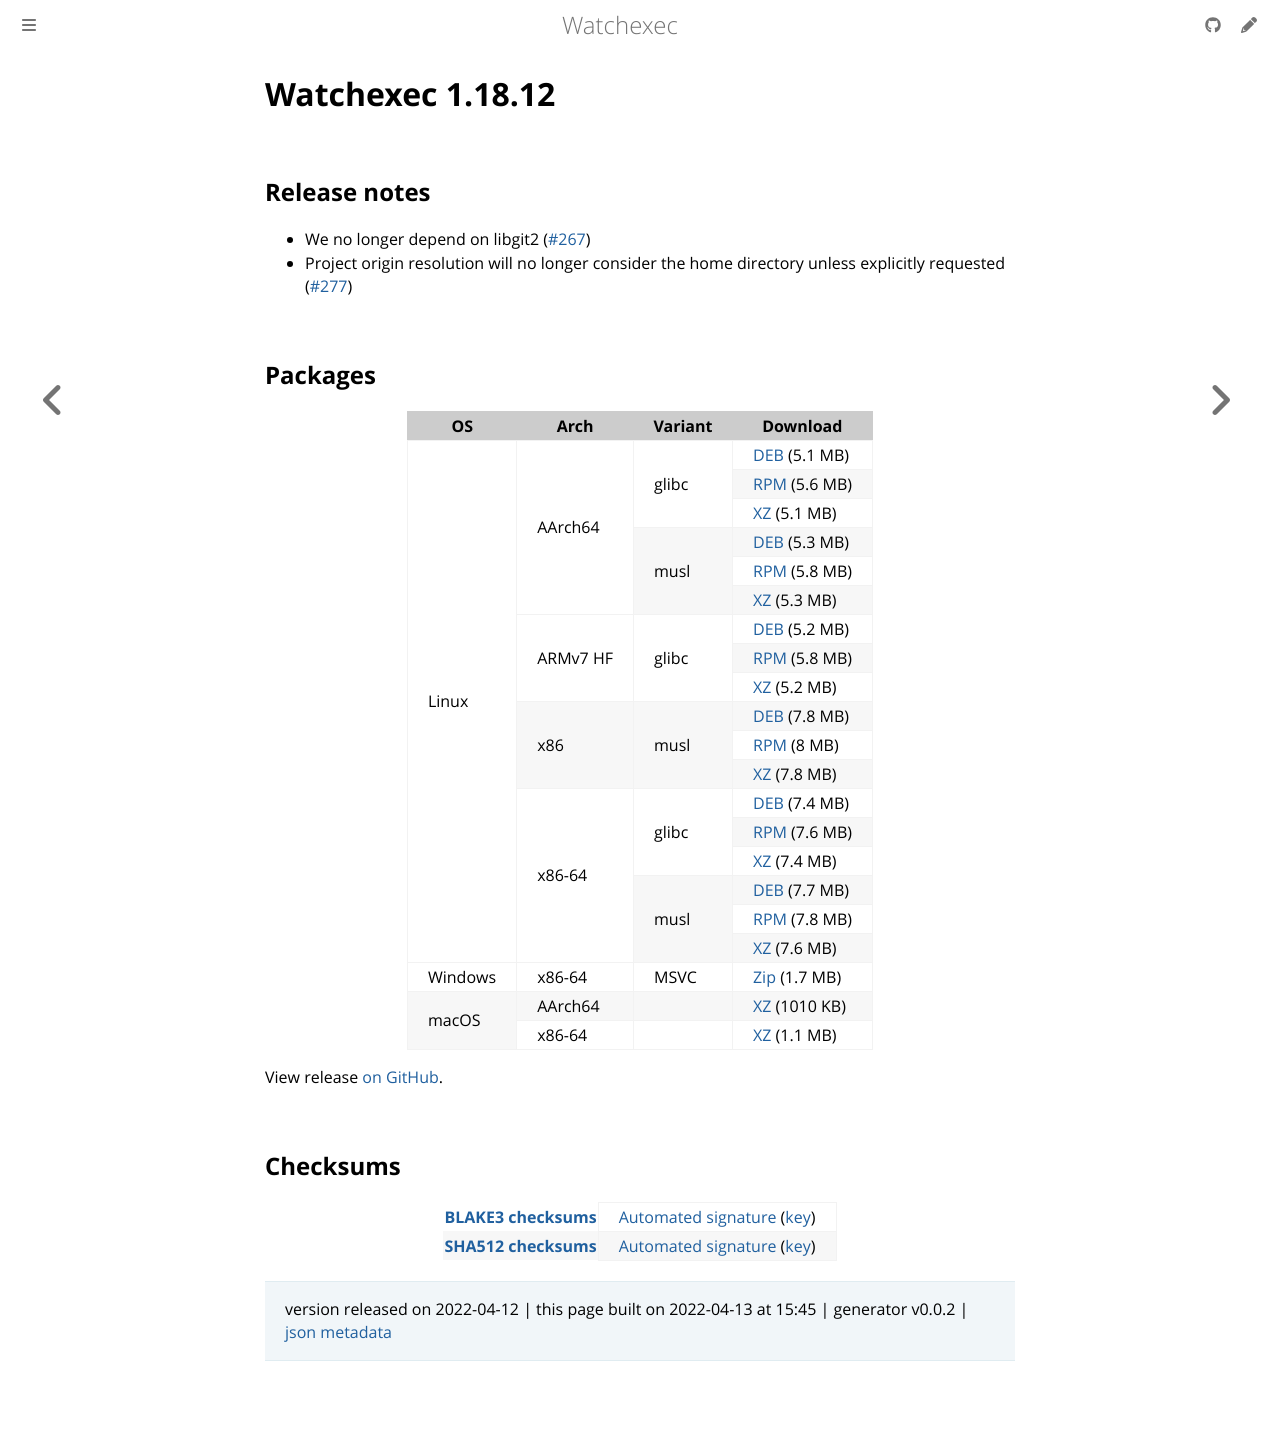

repository: watchexec/watchexec.github.io · page: downloads/watchexec/1.18.12/index.html · generator: mdbook

# Watchexec 1.18.12

## Release notes

<ul dir="auto">
<li>We no longer depend on libgit2 (<a class="issue-link js-issue-link" data-error-text="Failed to load title" data-id="1170502427" data-permission-text="Title is private" data-url="https://github.com/watchexec/watchexec/issues/267" data-hovercard-type="pull_request" data-hovercard-url="/watchexec/watchexec/pull/267/hovercard" href="https://github.com/watchexec/watchexec/pull/267">#267</a>)</li>
<li>Project origin resolution will no longer consider the home directory unless explicitly requested (<a class="issue-link js-issue-link" data-error-text="Failed to load title" data-id="1200770249" data-permission-text="Title is private" data-url="https://github.com/watchexec/watchexec/issues/277" data-hovercard-type="pull_request" data-hovercard-url="/watchexec/watchexec/pull/277/hovercard" href="https://github.com/watchexec/watchexec/pull/277">#277</a>)</li>
</ul>

## Packages

<table class="downloads">
<thead>
<tr>
<th>OS</th>
<th>Arch</th>
<th>Variant</th>
<th>Download</th>

</tr>
</thead>
<tbody>
<tr>
						<td rowspan="18">Linux</td>
						
<td rowspan="6">AArch64</td>
            
						
<td rowspan="3">glibc</td>
            
<td><a class="download" href="https://github.com/watchexec/watchexec/releases/download/cli-v1.18.12/watchexec-1.18.12-aarch64-unknown-linux-gnu.deb">DEB</a> (5.1 MB)</td>
						
</tr>
					
<tr>
						
						
						
<td><a class="download" href="https://github.com/watchexec/watchexec/releases/download/cli-v1.18.12/watchexec-1.18.12-aarch64-unknown-linux-gnu.rpm">RPM</a> (5.6 MB)</td>
						
</tr>
					
<tr>
						
						
						
<td><a class="download" href="https://github.com/watchexec/watchexec/releases/download/cli-v1.18.12/watchexec-1.18.12-aarch64-unknown-linux-gnu.tar.xz">XZ</a> (5.1 MB)</td>
						
</tr>
					
<tr>
						
						
						
<td rowspan="3">musl</td>
            
<td><a class="download" href="https://github.com/watchexec/watchexec/releases/download/cli-v1.18.12/watchexec-1.18.12-aarch64-unknown-linux-musl.deb">DEB</a> (5.3 MB)</td>
						
</tr>
					
<tr>
						
						
						
<td><a class="download" href="https://github.com/watchexec/watchexec/releases/download/cli-v1.18.12/watchexec-1.18.12-aarch64-unknown-linux-musl.rpm">RPM</a> (5.8 MB)</td>
						
</tr>
					
<tr>
						
						
						
<td><a class="download" href="https://github.com/watchexec/watchexec/releases/download/cli-v1.18.12/watchexec-1.18.12-aarch64-unknown-linux-musl.tar.xz">XZ</a> (5.3 MB)</td>
						
</tr>
					
<tr>
						
						
<td rowspan="3">ARMv7 HF</td>
            
						
<td rowspan="3">glibc</td>
            
<td><a class="download" href="https://github.com/watchexec/watchexec/releases/download/cli-v1.18.12/watchexec-1.18.12-armv7-unknown-linux-gnueabihf.deb">DEB</a> (5.2 MB)</td>
						
</tr>
					
<tr>
						
						
						
<td><a class="download" href="https://github.com/watchexec/watchexec/releases/download/cli-v1.18.12/watchexec-1.18.12-armv7-unknown-linux-gnueabihf.rpm">RPM</a> (5.8 MB)</td>
						
</tr>
					
<tr>
						
						
						
<td><a class="download" href="https://github.com/watchexec/watchexec/releases/download/cli-v1.18.12/watchexec-1.18.12-armv7-unknown-linux-gnueabihf.tar.xz">XZ</a> (5.2 MB)</td>
						
</tr>
					
<tr>
						
						
<td rowspan="3">x86</td>
            
						
<td rowspan="3">musl</td>
            
<td><a class="download" href="https://github.com/watchexec/watchexec/releases/download/cli-v1.18.12/watchexec-1.18.12-i686-unknown-linux-musl.deb">DEB</a> (7.8 MB)</td>
						
</tr>
					
<tr>
						
						
						
<td><a class="download" href="https://github.com/watchexec/watchexec/releases/download/cli-v1.18.12/watchexec-1.18.12-i686-unknown-linux-musl.rpm">RPM</a> (8 MB)</td>
						
</tr>
					
<tr>
						
						
						
<td><a class="download" href="https://github.com/watchexec/watchexec/releases/download/cli-v1.18.12/watchexec-1.18.12-i686-unknown-linux-musl.tar.xz">XZ</a> (7.8 MB)</td>
						
</tr>
					
<tr>
						
						
<td rowspan="6">x86-64</td>
            
						
<td rowspan="3">glibc</td>
            
<td><a class="download" href="https://github.com/watchexec/watchexec/releases/download/cli-v1.18.12/watchexec-1.18.12-x86_64-unknown-linux-gnu.deb">DEB</a> (7.4 MB)</td>
						
</tr>
					
<tr>
						
						
						
<td><a class="download" href="https://github.com/watchexec/watchexec/releases/download/cli-v1.18.12/watchexec-1.18.12-x86_64-unknown-linux-gnu.rpm">RPM</a> (7.6 MB)</td>
						
</tr>
					
<tr>
						
						
						
<td><a class="download" href="https://github.com/watchexec/watchexec/releases/download/cli-v1.18.12/watchexec-1.18.12-x86_64-unknown-linux-gnu.tar.xz">XZ</a> (7.4 MB)</td>
						
</tr>
					
<tr>
						
						
						
<td rowspan="3">musl</td>
            
<td><a class="download" href="https://github.com/watchexec/watchexec/releases/download/cli-v1.18.12/watchexec-1.18.12-x86_64-unknown-linux-musl.deb">DEB</a> (7.7 MB)</td>
						
</tr>
					
<tr>
						
						
						
<td><a class="download" href="https://github.com/watchexec/watchexec/releases/download/cli-v1.18.12/watchexec-1.18.12-x86_64-unknown-linux-musl.rpm">RPM</a> (7.8 MB)</td>
						
</tr>
					
<tr>
						
						
						
<td><a class="download" href="https://github.com/watchexec/watchexec/releases/download/cli-v1.18.12/watchexec-1.18.12-x86_64-unknown-linux-musl.tar.xz">XZ</a> (7.6 MB)</td>
						
</tr>
					
<tr>
						<td rowspan="1">Windows</td>
						
<td rowspan="1">x86-64</td>
            
						
<td rowspan="1">MSVC</td>
            
<td><a class="download" href="https://github.com/watchexec/watchexec/releases/download/cli-v1.18.12/watchexec-1.18.12-x86_64-pc-windows-msvc.zip">Zip</a> (1.7 MB)</td>
						
</tr>
					
<tr>
						<td rowspan="2">macOS</td>
						
<td rowspan="1">AArch64</td>
            
						
<td rowspan="1"></td>
            
<td><a class="download" href="https://github.com/watchexec/watchexec/releases/download/cli-v1.18.12/watchexec-1.18.12-aarch64-apple-darwin.tar.xz">XZ</a> (1010 KB)</td>
						
</tr>
					
<tr>
						
						
<td rowspan="1">x86-64</td>
            
						
<td rowspan="1"></td>
            
<td><a class="download" href="https://github.com/watchexec/watchexec/releases/download/cli-v1.18.12/watchexec-1.18.12-x86_64-apple-darwin.tar.xz">XZ</a> (1.1 MB)</td>
						
</tr>
					</tbody>
</table>


View release [on GitHub](https://github.com/watchexec/watchexec/releases/cli-v1.18.12).

## Checksums

<table class="signatures">
	
<tr>
<th><a href="https://github.com/watchexec/watchexec/releases/download/cli-v1.18.12/B3SUMS">BLAKE3 checksums</a></th>
		
<td>
<a href="https://github.com/watchexec/watchexec/releases/download/cli-v1.18.12/B3SUMS.auto.minisig">Automated signature</a>
(<a href="https://raw.githubusercontent.com/watchexec/watchexec/cli-v1.18.12/.github/workflows/release.pub">key</a>)
</td>
		
</tr>
	
<tr>
<th><a href="https://github.com/watchexec/watchexec/releases/download/cli-v1.18.12/SHA512SUMS">SHA512 checksums</a></th>
		
<td>
<a href="https://github.com/watchexec/watchexec/releases/download/cli-v1.18.12/SHA512SUMS.auto.minisig">Automated signature</a>
(<a href="https://raw.githubusercontent.com/watchexec/watchexec/cli-v1.18.12/.github/workflows/release.pub">key</a>)
</td>
		
</tr>
	
</table>




>	 version released on 2022-04-12
>	|
>	this page built on 2022-04-13 at 15:45
>	| generator v0.0.2
>	| [json metadata](meta.json)
